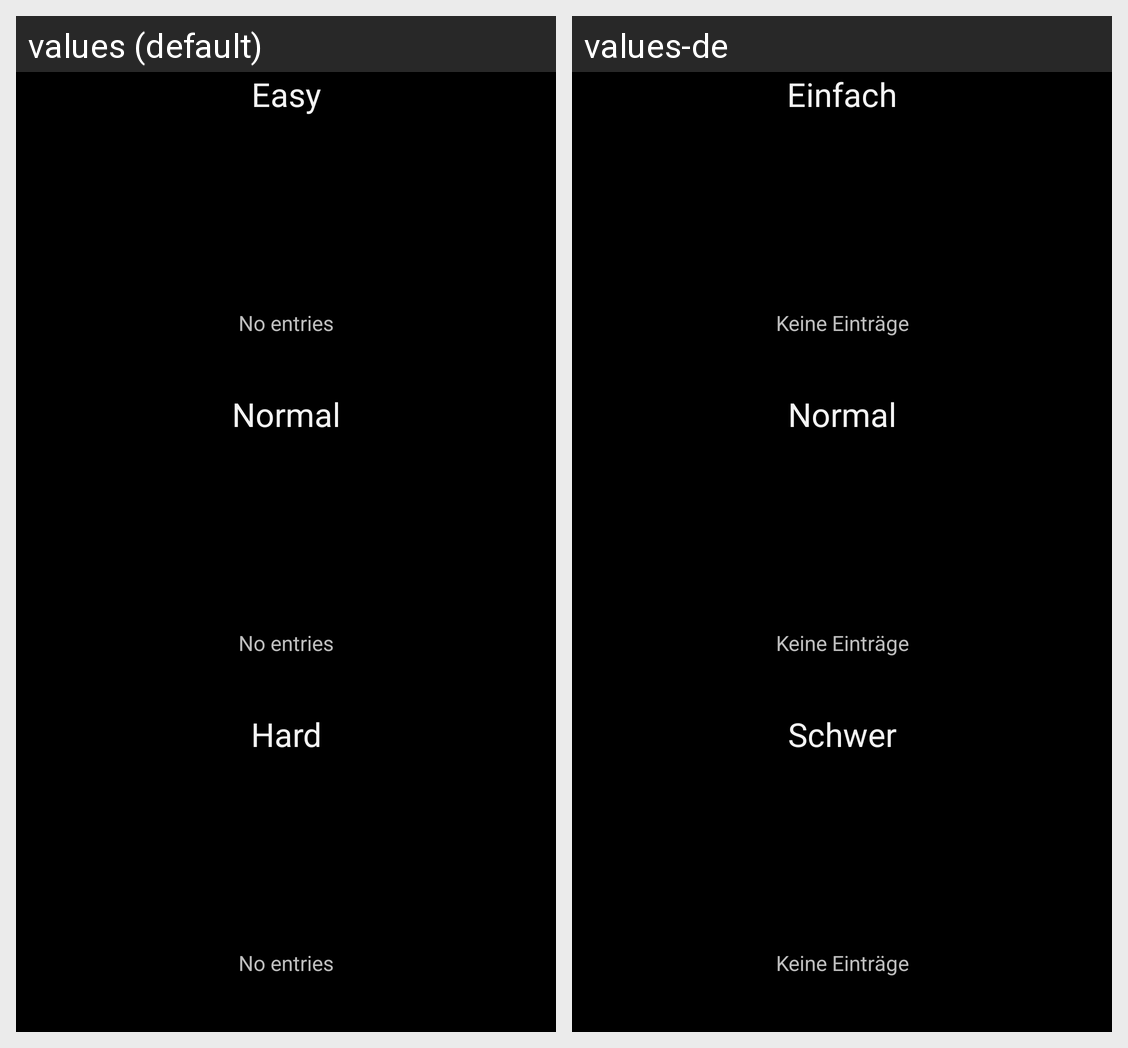

This grid shows one Android layout under two languages. Give, for every string resource on the screen, its name, the default text and each shown locale's text.
Android screen res/layout/layout_timelist.xml rendered under 2 locales, left to right: values (default), values-de. Device: Nexus 5 (rendered at 1080×1920; each locale shown at half size, 540×960, under a caption strip naming it); theme ThemeSelector.
Strings drawn on this screen, with the default value and each locale's value (text and hints the layout hard-codes, and strings that could not be matched under every locale, appear in the picture but are not listed):

easy
  values: Easy
  values-de: Einfach

noTime
  values: No entries
  values-de: Keine Einträge

normal
  values: Normal
  values-de: Normal

hard
  values: Hard
  values-de: Schwer
